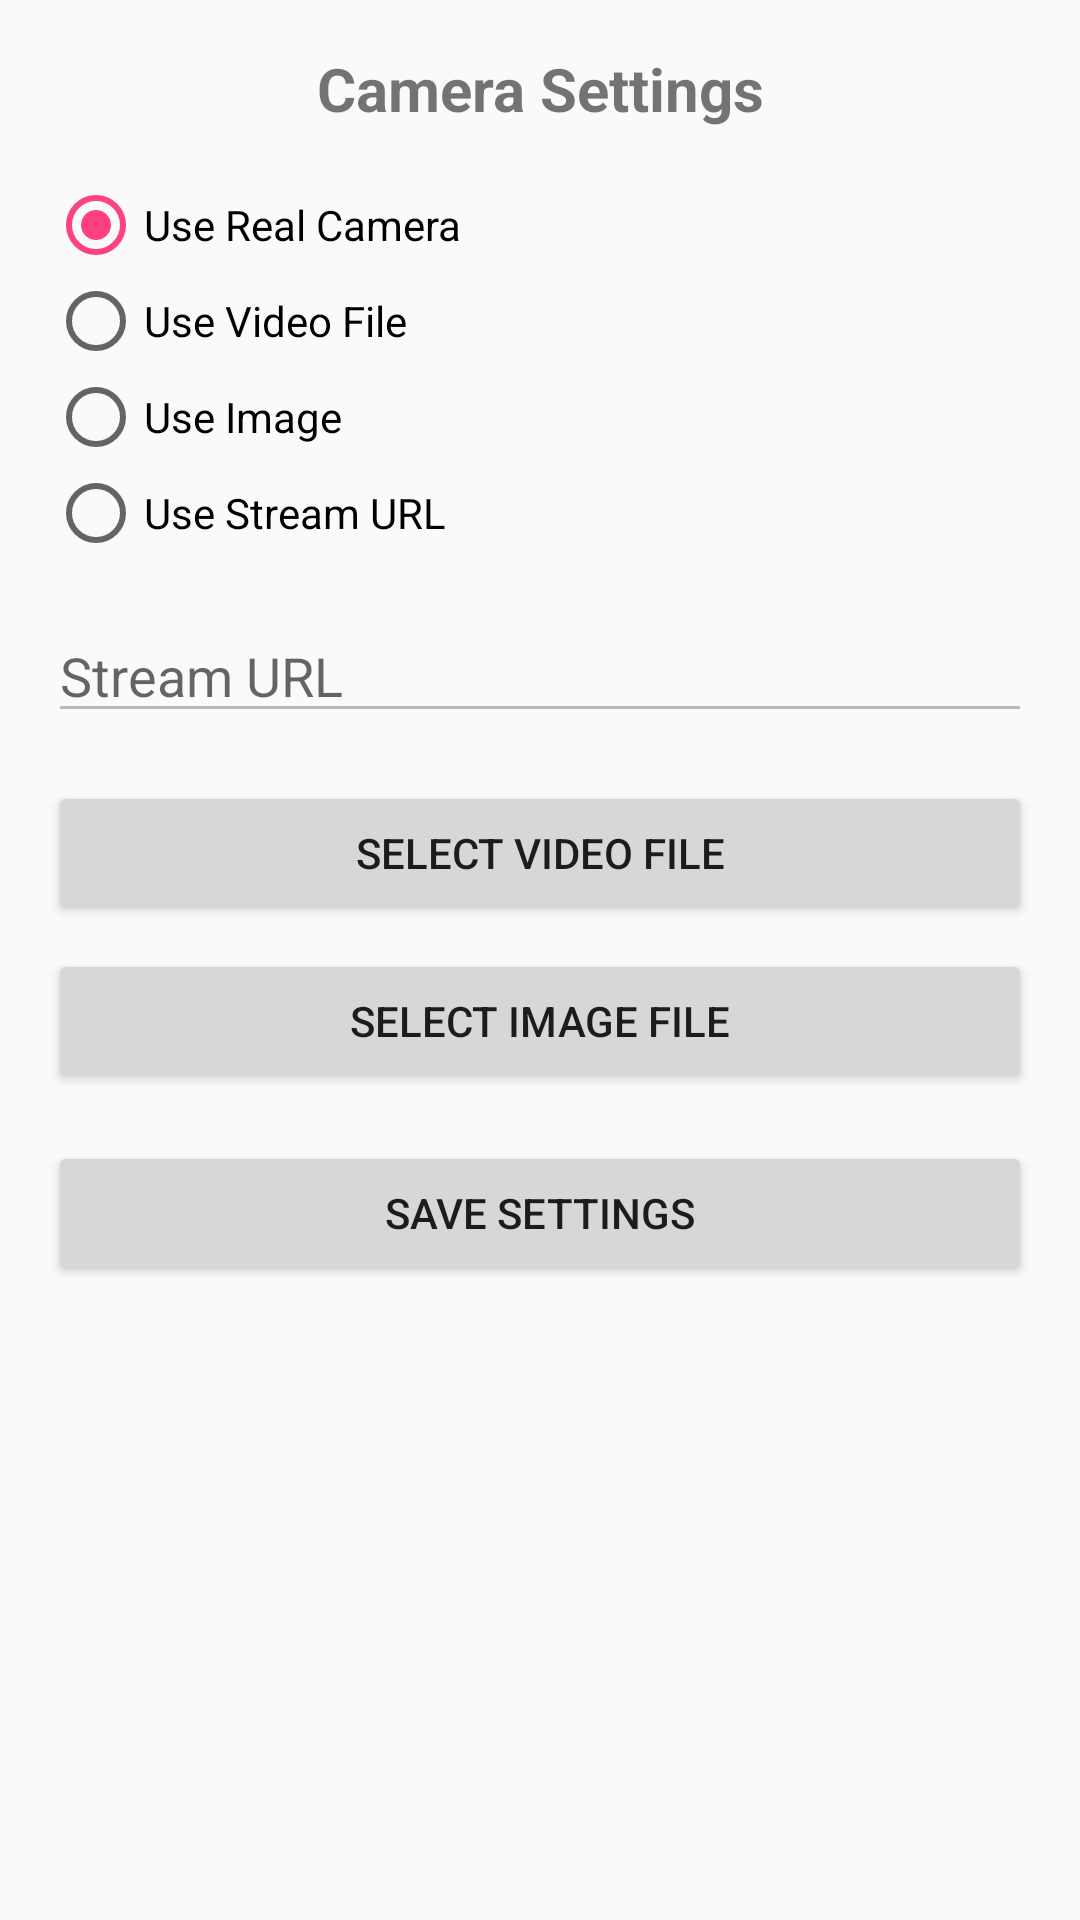

Layout XML and referenced resources for this Android screen:
<!-- AndroidManifest.xml: application theme AppTheme -->
<!-- res/layout/camera_settings.xml -->
<?xml version="1.0" encoding="utf-8"?>
<LinearLayout xmlns:android="http://schemas.android.com/apk/res/android"
    android:layout_width="match_parent"
    android:layout_height="match_parent"
    android:orientation="vertical"
    android:padding="16dp">

    <TextView
        android:layout_width="match_parent"
        android:layout_height="wrap_content"
        android:text="Camera Settings"
        android:textSize="20sp"
        android:textStyle="bold"
        android:gravity="center"
        android:layout_marginBottom="16dp"/>

    <RadioGroup
        android:layout_width="match_parent"
        android:layout_height="wrap_content"
        android:layout_marginBottom="16dp">

        <RadioButton
            android:id="@+id/rb_use_real"
            android:layout_width="match_parent"
            android:layout_height="wrap_content"
            android:text="Use Real Camera"
            android:checked="true"/>

        <RadioButton
            android:id="@+id/rb_use_video"
            android:layout_width="match_parent"
            android:layout_height="wrap_content"
            android:text="Use Video File"/>

        <RadioButton
            android:id="@+id/rb_use_image"
            android:layout_width="match_parent"
            android:layout_height="wrap_content"
            android:text="Use Image"/>

        <RadioButton
            android:id="@+id/rb_use_stream"
            android:layout_width="match_parent"
            android:layout_height="wrap_content"
            android:text="Use Stream URL"/>

    </RadioGroup>

    <EditText
        android:id="@+id/et_stream_url"
        android:layout_width="match_parent"
        android:layout_height="wrap_content"
        android:hint="Stream URL"
        android:inputType="textUri"
        android:layout_marginBottom="16dp"
        android:enabled="false"/>

    <Button
        android:id="@+id/btn_select_video"
        android:layout_width="match_parent"
        android:layout_height="wrap_content"
        android:text="Select Video File"
        android:layout_marginBottom="8dp"/>

    <Button
        android:id="@+id/btn_select_image"
        android:layout_width="match_parent"
        android:layout_height="wrap_content"
        android:text="Select Image File"
        android:layout_marginBottom="16dp"/>

    <Button
        android:id="@+id/btn_save"
        android:layout_width="match_parent"
        android:layout_height="wrap_content"
        android:text="Save Settings"/>

</LinearLayout>
<!-- resources referenced by this layout -->
<resources>
  <style name="AppTheme" parent="Theme.AppCompat.Light.DarkActionBar">
          
          <item name="colorPrimary">#3F51B5</item>
          <item name="colorPrimaryDark">#303F9F</item>
          <item name="colorAccent">#FF4081</item>
      </style>
</resources>
